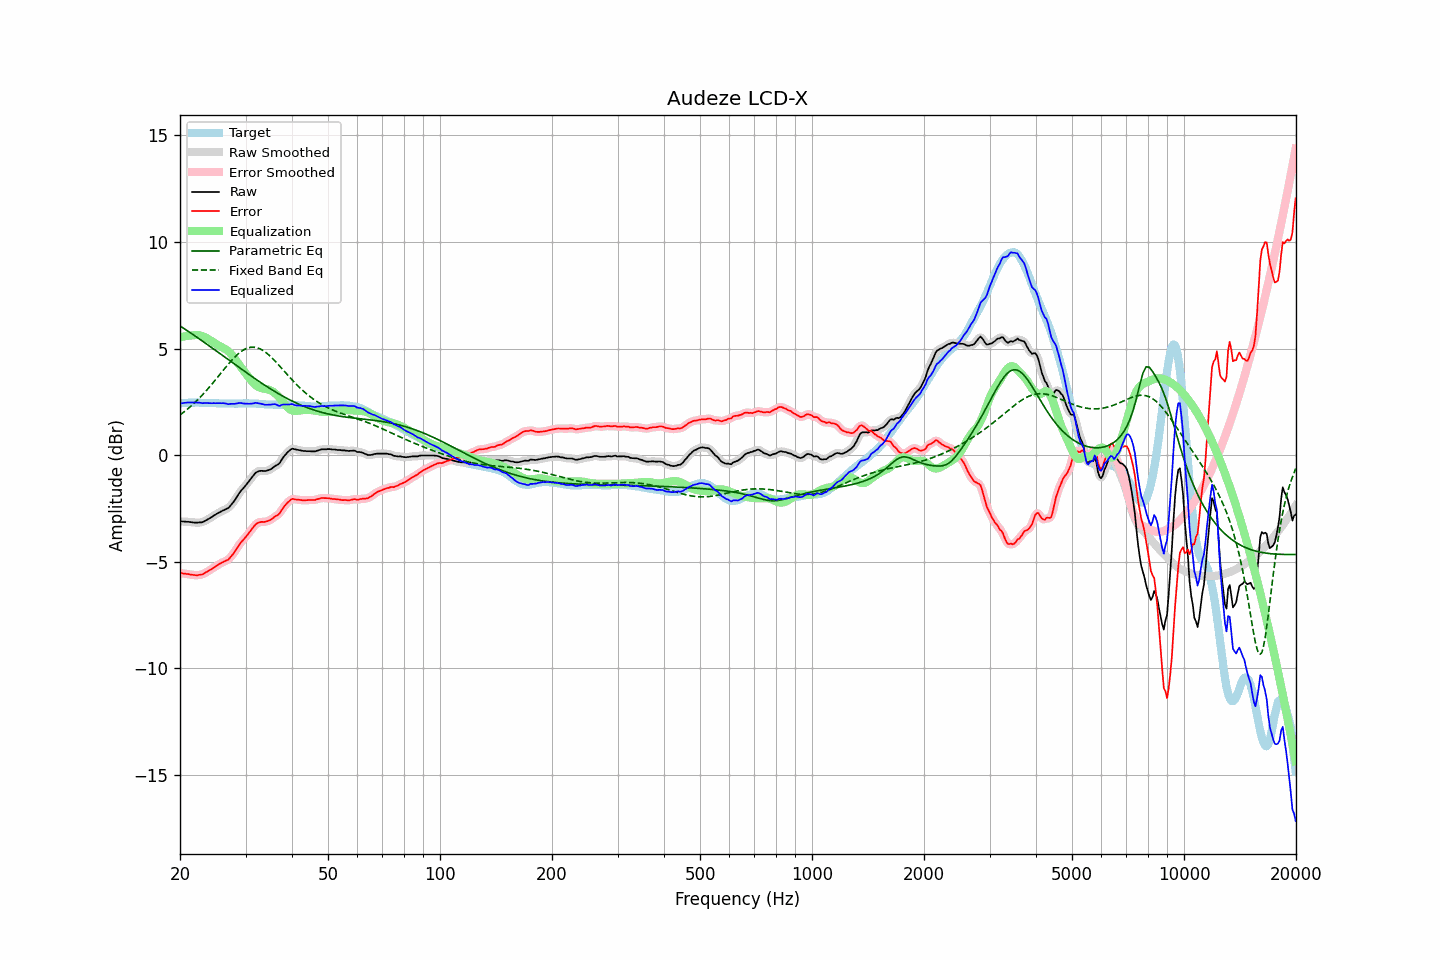

Values plotted in this chart, from the file beside it:
frequency, raw, error, smoothed, error_smoothed, equalization, parametric_eq, fixed_band_eq, equalized_raw, equalized_smoothed, target
20.00, -3.11, -5.53, -3.11, -5.53, 5.52, 6.06, 1.88, 2.41, 2.41, 2.42
20.20, -3.11, -5.54, -3.11, -5.54, 5.54, 6.01, 1.94, 2.43, 2.43, 2.43
20.40, -3.12, -5.56, -3.12, -5.56, 5.56, 5.96, 2.00, 2.44, 2.44, 2.44
20.61, -3.12, -5.56, -3.12, -5.57, 5.57, 5.91, 2.06, 2.45, 2.45, 2.44
20.81, -3.13, -5.58, -3.13, -5.58, 5.59, 5.86, 2.12, 2.46, 2.46, 2.45
21.02, -3.13, -5.58, -3.13, -5.59, 5.60, 5.81, 2.18, 2.47, 2.47, 2.45
21.23, -3.14, -5.60, -3.14, -5.60, 5.61, 5.76, 2.24, 2.47, 2.47, 2.46
21.44, -3.15, -5.61, -3.15, -5.61, 5.61, 5.71, 2.31, 2.46, 2.46, 2.46
21.66, -3.16, -5.62, -3.16, -5.62, 5.62, 5.66, 2.38, 2.46, 2.46, 2.46
21.87, -3.17, -5.63, -3.17, -5.63, 5.63, 5.61, 2.45, 2.46, 2.46, 2.46
22.09, -3.17, -5.64, -3.17, -5.64, 5.63, 5.56, 2.52, 2.46, 2.46, 2.47
22.31, -3.17, -5.64, -3.17, -5.63, 5.63, 5.50, 2.59, 2.46, 2.46, 2.47
22.54, -3.16, -5.62, -3.17, -5.63, 5.62, 5.45, 2.67, 2.46, 2.46, 2.46
22.76, -3.16, -5.61, -3.16, -5.61, 5.60, 5.40, 2.75, 2.45, 2.45, 2.45
22.99, -3.15, -5.60, -3.14, -5.59, 5.58, 5.35, 2.83, 2.43, 2.44, 2.45
23.22, -3.11, -5.56, -3.11, -5.56, 5.55, 5.29, 2.91, 2.44, 2.44, 2.45
23.45, -3.07, -5.51, -3.07, -5.51, 5.51, 5.24, 2.99, 2.44, 2.44, 2.44
23.69, -3.03, -5.47, -3.03, -5.47, 5.47, 5.19, 3.08, 2.44, 2.44, 2.44
23.92, -2.99, -5.43, -2.99, -5.42, 5.43, 5.13, 3.16, 2.44, 2.44, 2.44
24.16, -2.94, -5.37, -2.94, -5.38, 5.38, 5.08, 3.25, 2.44, 2.44, 2.44
24.40, -2.90, -5.33, -2.89, -5.33, 5.33, 5.03, 3.34, 2.43, 2.43, 2.44
24.65, -2.84, -5.27, -2.84, -5.28, 5.28, 4.97, 3.43, 2.44, 2.43, 2.43
24.89, -2.80, -5.23, -2.80, -5.23, 5.23, 4.92, 3.52, 2.43, 2.43, 2.43
25.14, -2.75, -5.18, -2.75, -5.18, 5.18, 4.86, 3.62, 2.44, 2.43, 2.43
25.39, -2.71, -5.13, -2.71, -5.14, 5.14, 4.81, 3.71, 2.43, 2.43, 2.42
25.65, -2.67, -5.09, -2.67, -5.09, 5.10, 4.75, 3.80, 2.43, 2.43, 2.42
25.91, -2.63, -5.05, -2.63, -5.05, 5.06, 4.70, 3.90, 2.43, 2.43, 2.42
26.16, -2.59, -5.01, -2.59, -5.01, 5.02, 4.64, 3.99, 2.44, 2.43, 2.42
26.43, -2.56, -4.98, -2.56, -4.98, 4.98, 4.59, 4.08, 2.42, 2.42, 2.42
26.69, -2.52, -4.94, -2.53, -4.94, 4.93, 4.54, 4.17, 2.41, 2.41, 2.42
26.96, -2.49, -4.91, -2.48, -4.90, 4.88, 4.48, 4.26, 2.39, 2.40, 2.42
27.23, -2.41, -4.83, -2.41, -4.83, 4.81, 4.43, 4.35, 2.40, 2.40, 2.42
27.50, -2.32, -4.74, -2.33, -4.74, 4.73, 4.37, 4.43, 2.41, 2.40, 2.42
27.77, -2.23, -4.64, -2.23, -4.64, 4.63, 4.32, 4.51, 2.41, 2.41, 2.42
28.05, -2.13, -4.54, -2.12, -4.54, 4.53, 4.26, 4.59, 2.41, 2.41, 2.42
28.33, -2.01, -4.42, -2.01, -4.42, 4.43, 4.21, 4.67, 2.42, 2.42, 2.41
28.62, -1.89, -4.30, -1.89, -4.31, 4.32, 4.15, 4.74, 2.43, 2.43, 2.41
28.90, -1.77, -4.19, -1.77, -4.19, 4.22, 4.10, 4.80, 2.45, 2.44, 2.42
29.19, -1.67, -4.09, -1.67, -4.10, 4.11, 4.04, 4.86, 2.44, 2.44, 2.42
29.48, -1.59, -4.01, -1.58, -4.01, 4.01, 3.99, 4.91, 2.43, 2.43, 2.42
29.78, -1.50, -3.93, -1.50, -3.92, 3.92, 3.94, 4.95, 2.42, 2.42, 2.43
30.08, -1.41, -3.84, -1.41, -3.84, 3.82, 3.88, 4.99, 2.41, 2.41, 2.43
30.38, -1.31, -3.74, -1.31, -3.74, 3.72, 3.83, 5.02, 2.41, 2.41, 2.43
30.68, -1.22, -3.64, -1.22, -3.64, 3.63, 3.78, 5.04, 2.41, 2.41, 2.43
30.99, -1.12, -3.54, -1.12, -3.54, 3.53, 3.72, 5.06, 2.41, 2.41, 2.42
31.30, -1.02, -3.44, -1.02, -3.44, 3.44, 3.67, 5.06, 2.42, 2.42, 2.42
31.61, -0.93, -3.35, -0.92, -3.34, 3.36, 3.62, 5.06, 2.43, 2.43, 2.42
31.93, -0.83, -3.25, -0.84, -3.26, 3.29, 3.57, 5.05, 2.46, 2.44, 2.42
32.24, -0.79, -3.20, -0.79, -3.20, 3.23, 3.52, 5.03, 2.44, 2.44, 2.41
32.57, -0.76, -3.17, -0.75, -3.16, 3.19, 3.46, 5.01, 2.43, 2.43, 2.41
32.89, -0.74, -3.14, -0.74, -3.15, 3.16, 3.41, 4.98, 2.42, 2.41, 2.40
33.22, -0.74, -3.13, -0.74, -3.14, 3.14, 3.36, 4.93, 2.40, 2.39, 2.39
33.55, -0.75, -3.14, -0.74, -3.13, 3.12, 3.31, 4.89, 2.37, 2.38, 2.39
33.89, -0.75, -3.13, -0.74, -3.13, 3.11, 3.27, 4.83, 2.36, 2.37, 2.38
34.23, -0.73, -3.11, -0.73, -3.11, 3.09, 3.22, 4.78, 2.36, 2.36, 2.38
34.57, -0.71, -3.08, -0.71, -3.09, 3.07, 3.17, 4.71, 2.36, 2.36, 2.38
34.92, -0.68, -3.05, -0.68, -3.05, 3.04, 3.12, 4.65, 2.37, 2.37, 2.37
35.27, -0.64, -3.01, -0.63, -3.00, 3.01, 3.07, 4.57, 2.37, 2.38, 2.37
35.62, -0.58, -2.95, -0.58, -2.95, 2.96, 3.03, 4.50, 2.39, 2.38, 2.37
35.97, -0.52, -2.89, -0.53, -2.90, 2.91, 2.98, 4.42, 2.39, 2.38, 2.37
... 635 more rows
